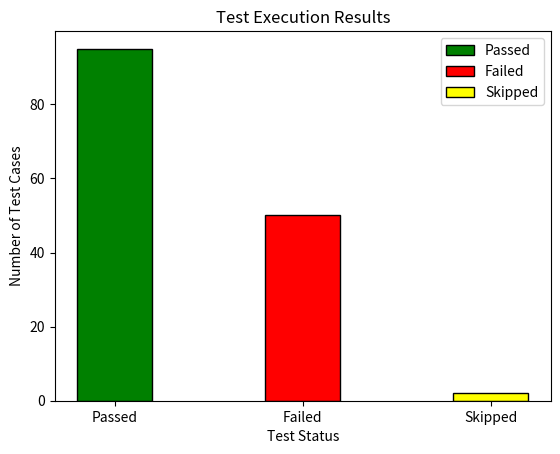

Here is the Python script that generated this plot:
import matplotlib.pyplot as plt

test_results = {'Passed': 95, 'Failed': 50, 'Skipped': 2}

bars = plt.bar(test_results.keys(), test_results.values(), width=0.4,
         edgecolor='black', color=['green', 'red', 'yellow'])
plt.legend(bars, test_results.keys(), loc='upper right')

plt.title('Test Execution Results')

plt.xlabel('Test Status')
plt.ylabel('Number of Test Cases')

plt.show()
